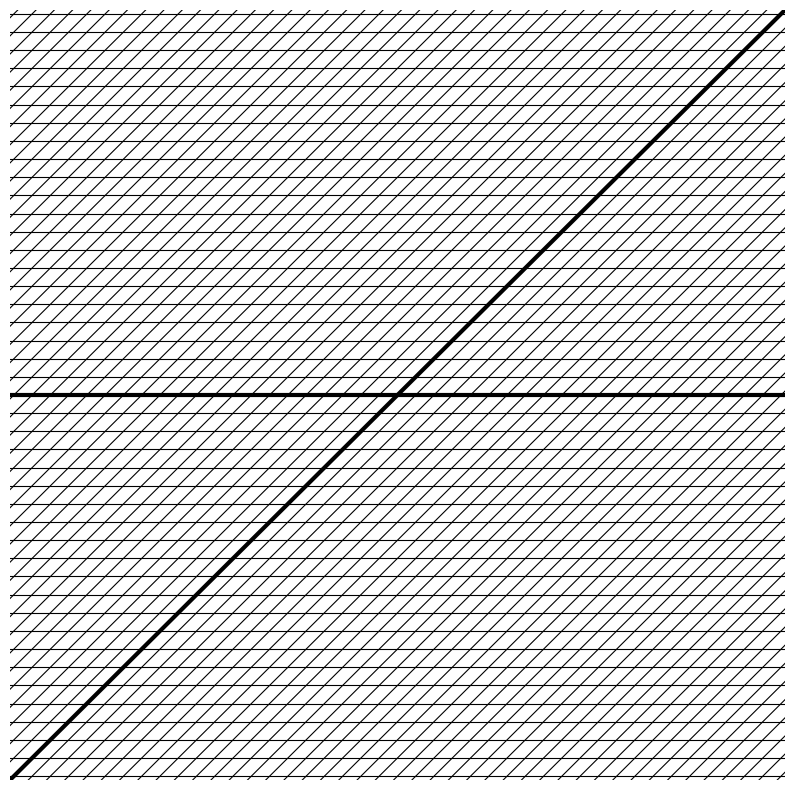

Reproduce this figure in Python.
# Plot inequalities from lattice points paper

from pylab import *
import matplotlib.pyplot as plt
import numpy as np

############## \mu = n\alpha_1 + m\alpha_2 #####################################
# n_input = input('value for n?\n')
# m_input = input('value for m?\n')

n = 1 #int(n_input)
m = 2 #int(m_input)

# Whether or not you want the grid lines or not
grid = True

# Bounds for the size of the resulting plot
bound = 15

# Conversion from standard basis to our alpha basis
def omega_axis(xvals,yvals):
    return (np.sqrt(2)/2.) * xvals + (np.sqrt(2)/2. * yvals), (np.sqrt(2)/2.) * yvals

plt.figure()
if grid:
    # Creates an array from -70 to 70 with 1000 points in it
    xvals = np.linspace(-70, 70, int(1e3))

    # Creates the lines parallel to omega_2 axis
    for i in range(-70,70):
        vals = np.zeros(len(xvals))
        vals += i
        line = omega_axis(vals, xvals)
        plt.plot(line[0], line[1], color='black', linewidth=.8)

    # Creates the lines parallel to omega_1 axis
    for i in range(-70,70):
        vals = np.zeros(len(xvals))
        vals += i
        line = omega_axis(xvals,vals)
        plt.plot(line[0], line[1], color='black', linewidth=.8)

    # Drawing the omega axes
    plt.plot(xvals, np.zeros(len(xvals)), color='black', linewidth=3)
    line = omega_axis(np.zeros(len(xvals)), xvals)
    plt.plot(line[0], line[1], color='black', linewidth=3)
    # plt.text(14.8, 0, r'$\alpha_1$', fontsize=16)
    # plt.text(-16.7, 9, r'$\alpha_2$', fontsize=16)
################################################################################

# Transparency
trans = .4
trans_line = .7

# Extras for clean plotting
plt.xlim(-bound, bound)
plt.ylim(-bound, bound)
plt.axis('off')
plt.gcf().set_size_inches(10,10)

# file = 'lattice_{}.png'.format(elements[0])
# plt.savefig(file, dpi=300, bbox_inches='tight')
# print('{} was saved!'.format(file))
plt.show()
